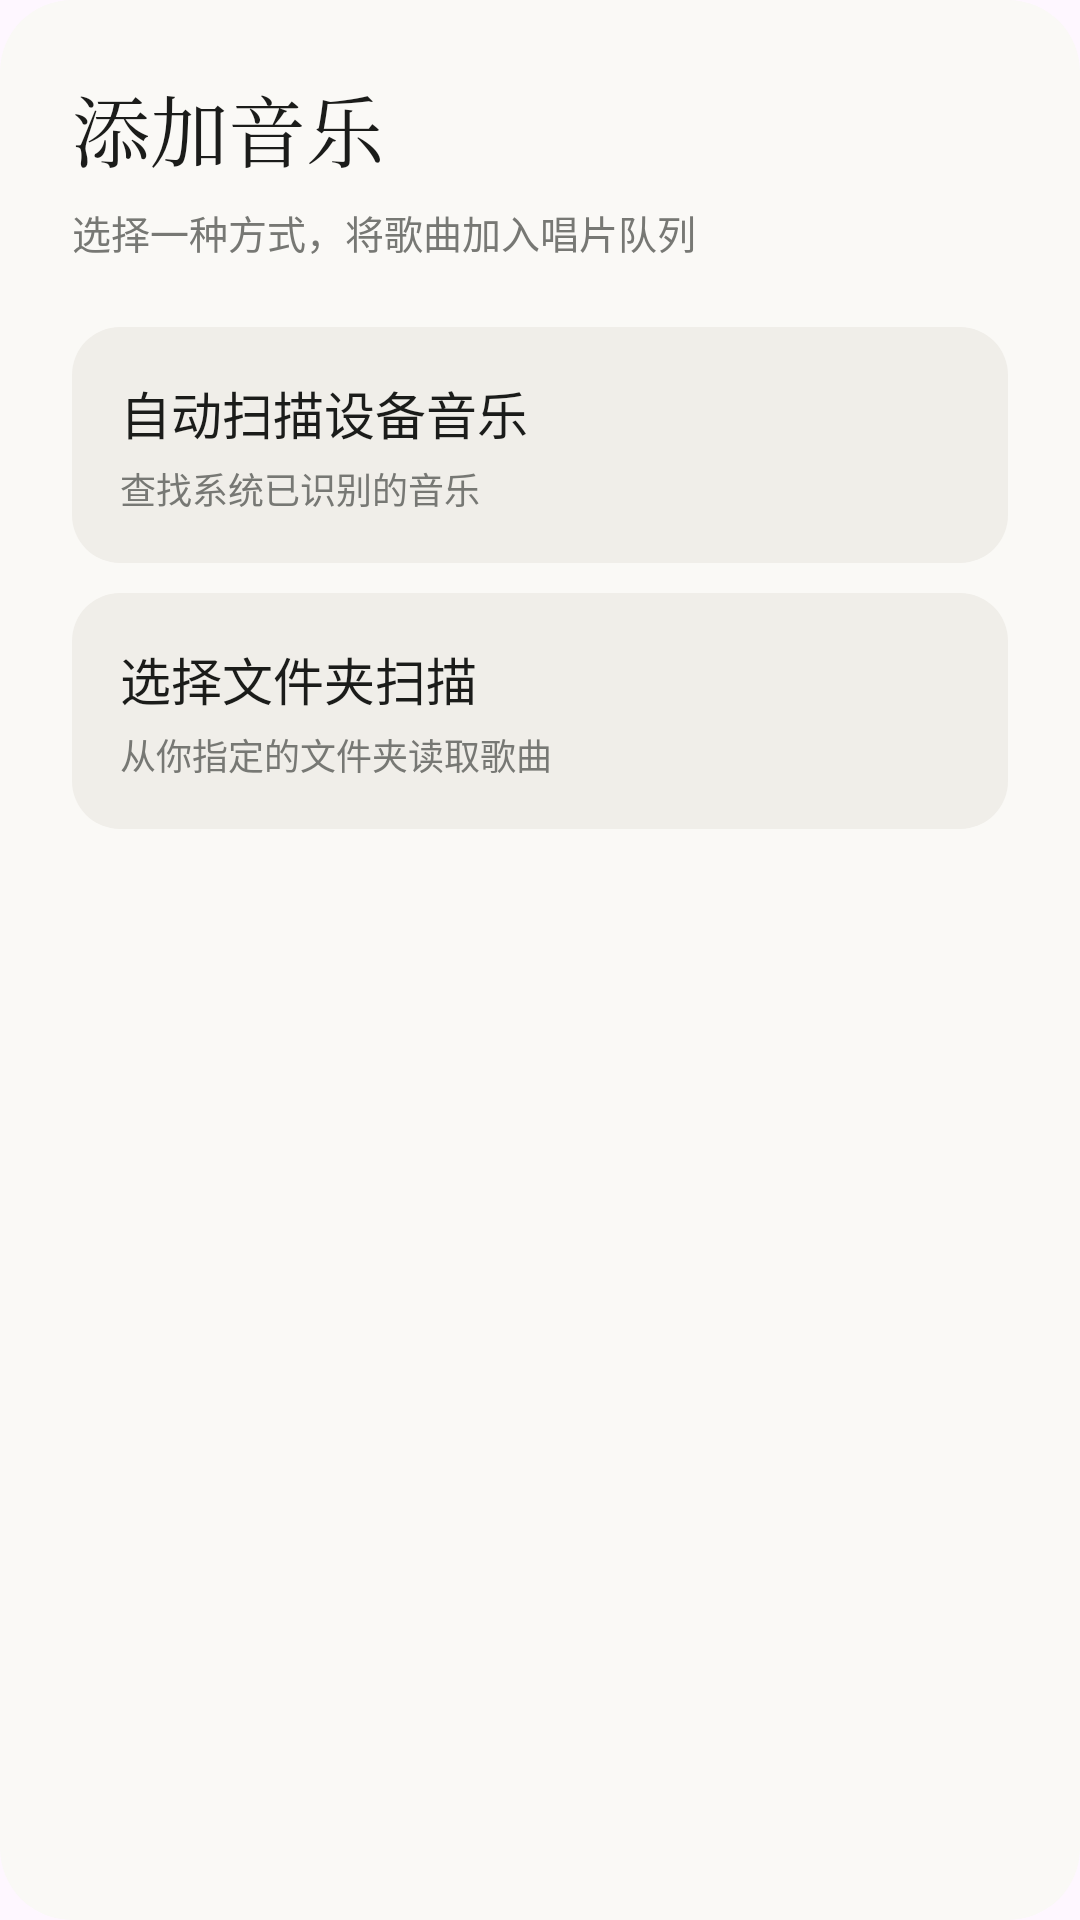

Layout XML and referenced resources for this Android screen:
<!-- AndroidManifest.xml: application theme Theme.FilmPlayer -->
<!-- res/layout/dialog_add_music.xml -->
<?xml version="1.0" encoding="utf-8"?>
<LinearLayout xmlns:android="http://schemas.android.com/apk/res/android"
    android:layout_width="match_parent"
    android:layout_height="wrap_content"
    android:background="@drawable/add_music_dialog_background"
    android:orientation="vertical"
    android:padding="24dp">

    <TextView
        android:layout_width="match_parent"
        android:layout_height="wrap_content"
        android:fontFamily="serif"
        android:text="@string/add_music_title"
        android:textColor="@color/text_primary"
        android:textSize="26sp" />

    <TextView
        android:layout_width="match_parent"
        android:layout_height="wrap_content"
        android:layout_marginTop="6dp"
        android:layout_marginBottom="22dp"
        android:fontFamily="sans"
        android:text="@string/add_music_description"
        android:textColor="@color/text_muted"
        android:textSize="13sp" />

    <LinearLayout
        android:id="@+id/scanDeviceOption"
        android:layout_width="match_parent"
        android:layout_height="wrap_content"
        android:background="@drawable/add_music_option_background"
        android:clickable="true"
        android:focusable="true"
        android:orientation="vertical"
        android:padding="16dp">

        <TextView
            android:layout_width="match_parent"
            android:layout_height="wrap_content"
            android:fontFamily="sans-serif-medium"
            android:text="@string/scan_device_option"
            android:textColor="@color/text_primary"
            android:textSize="17sp" />

        <TextView
            android:layout_width="match_parent"
            android:layout_height="wrap_content"
            android:layout_marginTop="4dp"
            android:fontFamily="sans"
            android:text="@string/scan_device_description"
            android:textColor="@color/text_muted"
            android:textSize="12sp" />
    </LinearLayout>

    <LinearLayout
        android:id="@+id/scanFolderOption"
        android:layout_width="match_parent"
        android:layout_height="wrap_content"
        android:layout_marginTop="10dp"
        android:background="@drawable/add_music_option_background"
        android:clickable="true"
        android:focusable="true"
        android:orientation="vertical"
        android:padding="16dp">

        <TextView
            android:layout_width="match_parent"
            android:layout_height="wrap_content"
            android:fontFamily="sans-serif-medium"
            android:text="@string/scan_folder_option"
            android:textColor="@color/text_primary"
            android:textSize="17sp" />

        <TextView
            android:layout_width="match_parent"
            android:layout_height="wrap_content"
            android:layout_marginTop="4dp"
            android:fontFamily="sans"
            android:text="@string/scan_folder_description"
            android:textColor="@color/text_muted"
            android:textSize="12sp" />
    </LinearLayout>
</LinearLayout>
<!-- resources referenced by this layout -->
<resources>
  <color name="text_muted">#777874</color>
  <color name="text_primary">#1B1C1A</color>
  <!-- drawable add_music_dialog_background (drawable) -->
  <?xml version="1.0" encoding="utf-8"?>
  <shape xmlns:android="http://schemas.android.com/apk/res/android">
      <solid android:color="@color/page_background" />
      <corners android:radius="24dp" />
  </shape>
  <!-- drawable add_music_option_background (drawable) -->
  <?xml version="1.0" encoding="utf-8"?>
  <ripple xmlns:android="http://schemas.android.com/apk/res/android"
      android:color="@color/disc_stone">
      <item>
          <shape>
              <solid android:color="#F0EEE9" />
              <corners android:radius="16dp" />
          </shape>
      </item>
  </ripple>
  <string name="add_music_description">选择一种方式，将歌曲加入唱片队列</string>
  <string name="add_music_title">添加音乐</string>
  <string name="scan_device_description">查找系统已识别的音乐</string>
  <string name="scan_device_option">自动扫描设备音乐</string>
  <string name="scan_folder_description">从你指定的文件夹读取歌曲</string>
  <string name="scan_folder_option">选择文件夹扫描</string>
  <style name="Theme.FilmPlayer" parent="Base.Theme.FilmPlayer" />
  <color name="page_background">#FAF9F6</color>
  <color name="disc_stone">#C7C4BE</color>
  <style name="Base.Theme.FilmPlayer" parent="Theme.Material3.Light.NoActionBar">
          <item name="android:windowLightStatusBar">true</item>
          <item name="android:navigationBarColor">@color/page_background</item>
      </style>
</resources>
